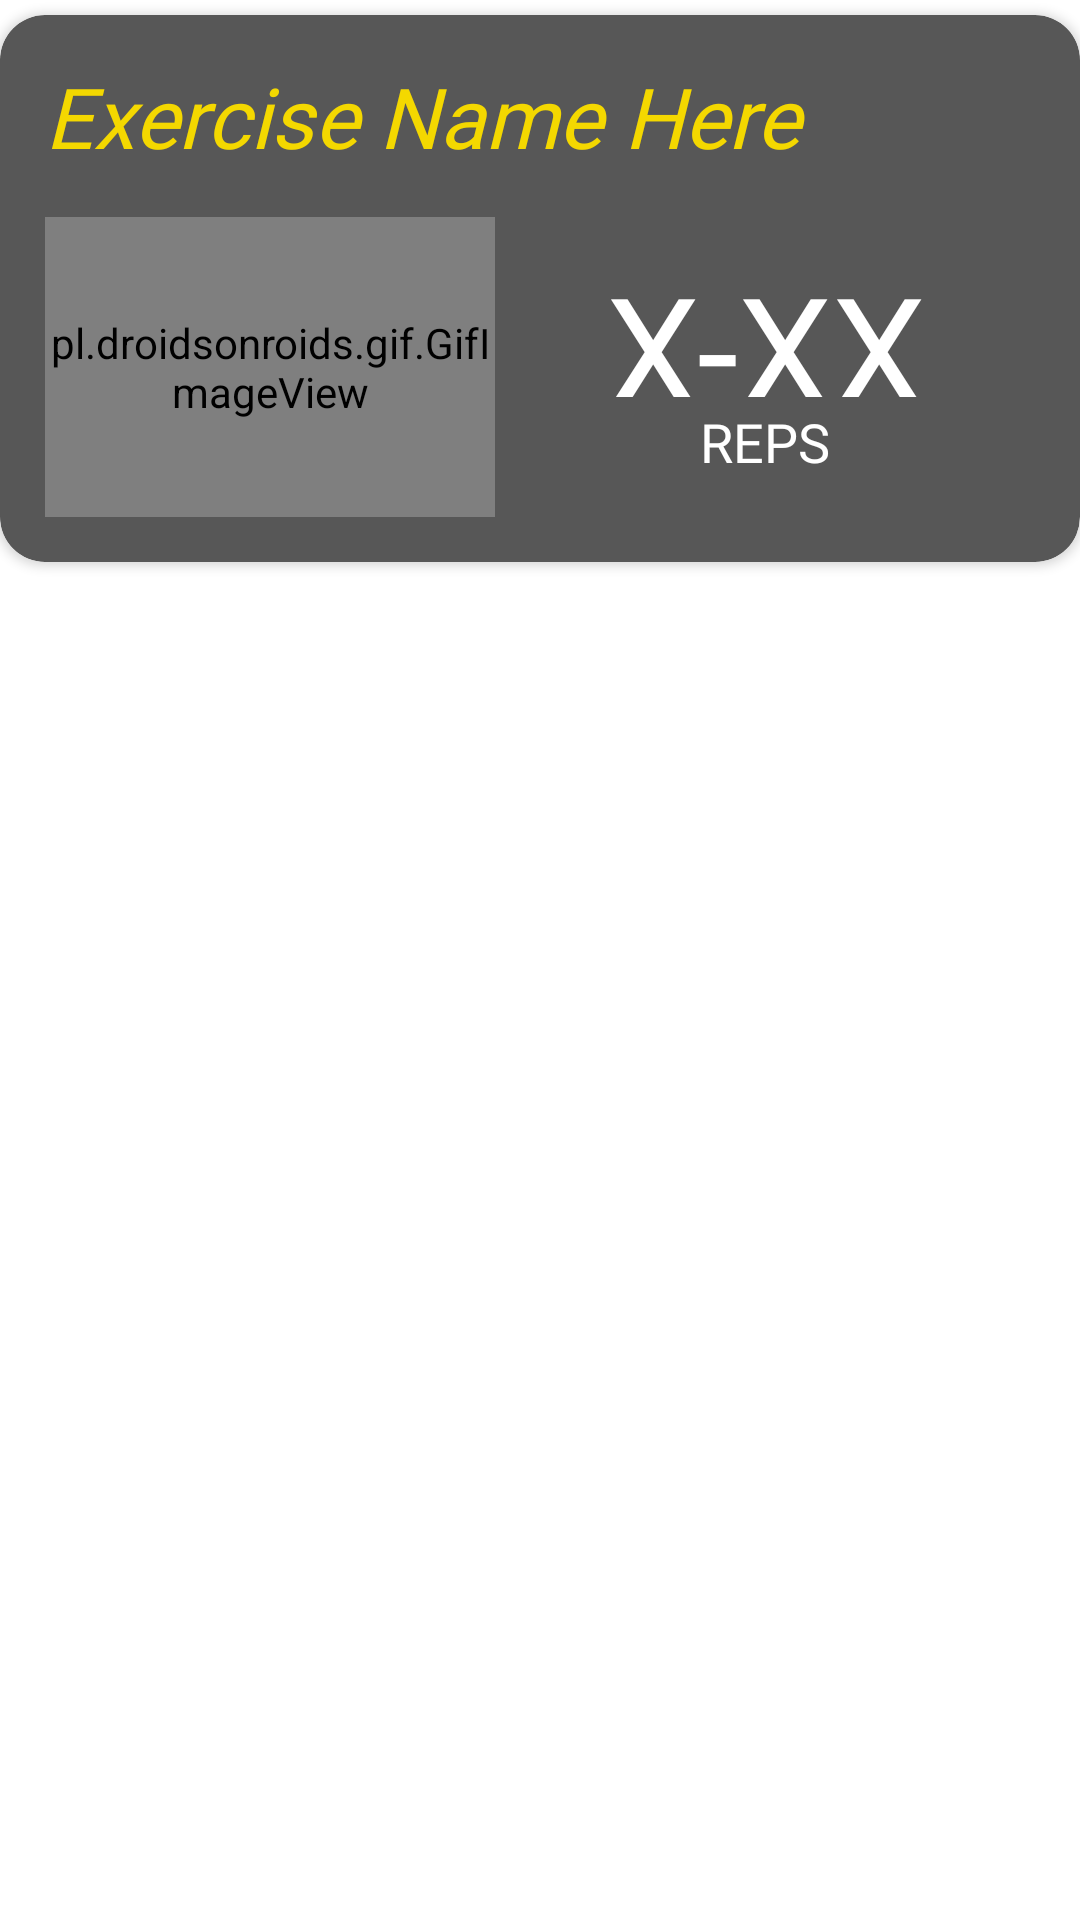

Produce the Android XML layout that renders to this screen, including the resource entries it uses.
<!-- AndroidManifest.xml: application theme Theme.FitnessApplication -->
<!-- res/layout/full_exercise_card.xml -->
<?xml version="1.0" encoding="utf-8"?>
<RelativeLayout xmlns:android="http://schemas.android.com/apk/res/android"
    xmlns:app="http://schemas.android.com/apk/res-auto"
    android:id="@+id/full_exercise_card"
    android:orientation="vertical"
    android:layout_width="match_parent"
    android:layout_height="wrap_content"
    app:cardElevation="10dp"
    app:cardMaxElevation="12dp"
    app:cardBackgroundColor="@color/background_grey">

    <androidx.cardview.widget.CardView
        android:id="@+id/card_view"
        android:layout_width="match_parent"
        android:layout_height="wrap_content"
        android:layout_marginVertical="5dp"
        app:cardBackgroundColor="@color/background_light_grey"
        app:cardCornerRadius="15dp"
        app:cardUseCompatPadding="false">

        <RelativeLayout
            android:layout_width="match_parent"
            android:layout_height="match_parent"
            android:orientation="horizontal"
            android:gravity="center"
            android:padding="15dp">

            <TextView
                android:id="@+id/exerciseNameTextView"
                android:layout_width="match_parent"
                android:layout_height="wrap_content"
                android:layout_marginBottom="15dp"
                android:gravity="center_vertical"
                android:textAlignment="gravity"
                android:text="@string/exercise_name_here"
                android:fontFamily="@font/dm_sans"
                android:textStyle="italic"
                android:textSize="28sp"
                android:textColor="@color/text_yellow"/>

            <pl.droidsonroids.gif.GifImageView
                android:id="@+id/videoCard"
                android:layout_width="150dp"
                android:layout_height="100dp"
                android:layout_below="@id/exerciseNameTextView"
                android:gravity="center_vertical|center_horizontal"
                android:textAlignment="gravity"
                />












            <RelativeLayout
                android:layout_width="match_parent"
                android:layout_height="100dp"
                android:layout_toEndOf="@id/videoCard"
                android:layout_below="@id/exerciseNameTextView">

                <TextView
                    android:id="@+id/repNumberTextView"
                    android:layout_width="match_parent"
                    android:layout_height="50dp"
                    android:layout_marginTop="10dp"
                    android:fontFamily="@font/dm_sans_medium"
                    android:gravity="center_vertical|center_horizontal"
                    android:text="@string/repsNumPlaceholder"
                    android:textAlignment="gravity"
                    android:textColor="@color/white"
                    android:textSize="50sp" />

                <TextView
                    android:id="@+id/repNameTextView"
                    android:layout_width="match_parent"
                    android:layout_height="30dp"
                    android:layout_below="@id/repNumberTextView"
                    android:text="@string/repsNamePlaceholder"
                    android:fontFamily="@font/dm_sans"
                    android:gravity="center_vertical|center_horizontal"
                    android:textAlignment="gravity"
                    android:textColor="@color/white"
                    android:textSize="18sp" />

            </RelativeLayout>

        </RelativeLayout>

    </androidx.cardview.widget.CardView>

</RelativeLayout>
<!-- resources referenced by this layout -->
<resources>
  <color name="background_dark_grey">#1E1E1E</color>
  <color name="background_grey">#FF383838</color>
  <color name="background_light_grey">#575757</color>
  <color name="text_yellow">#FFF4D800</color>
  <color name="white">#FFFFFFFF</color>
  <string name="exercise_name_here">Exercise Name Here</string>
  <string name="repsNamePlaceholder">REPS</string>
  <string name="repsNumPlaceholder">X-XX</string>
  <string name="video_placeholder">Video Embedded Here</string>
  <style name="Theme.FitnessApplication" parent="Theme.MaterialComponents.DayNight.NoActionBar">
          
          <item name="colorPrimary">@color/background_grey</item>
          <item name="colorPrimaryVariant">@color/text_yellow</item>
          <item name="colorOnPrimary">@color/white</item>
          
          <item name="colorSecondary">@color/teal_200</item>
          <item name="colorSecondaryVariant">@color/teal_700</item>
          <item name="colorOnSecondary">@color/black</item>
          
          <item name="android:statusBarColor">?attr/colorPrimaryVariant</item>
          
      </style>
  <color name="teal_200">#FF03DAC5</color>
  <color name="teal_700">#FF018786</color>
  <color name="black">#FF000000</color>
</resources>
